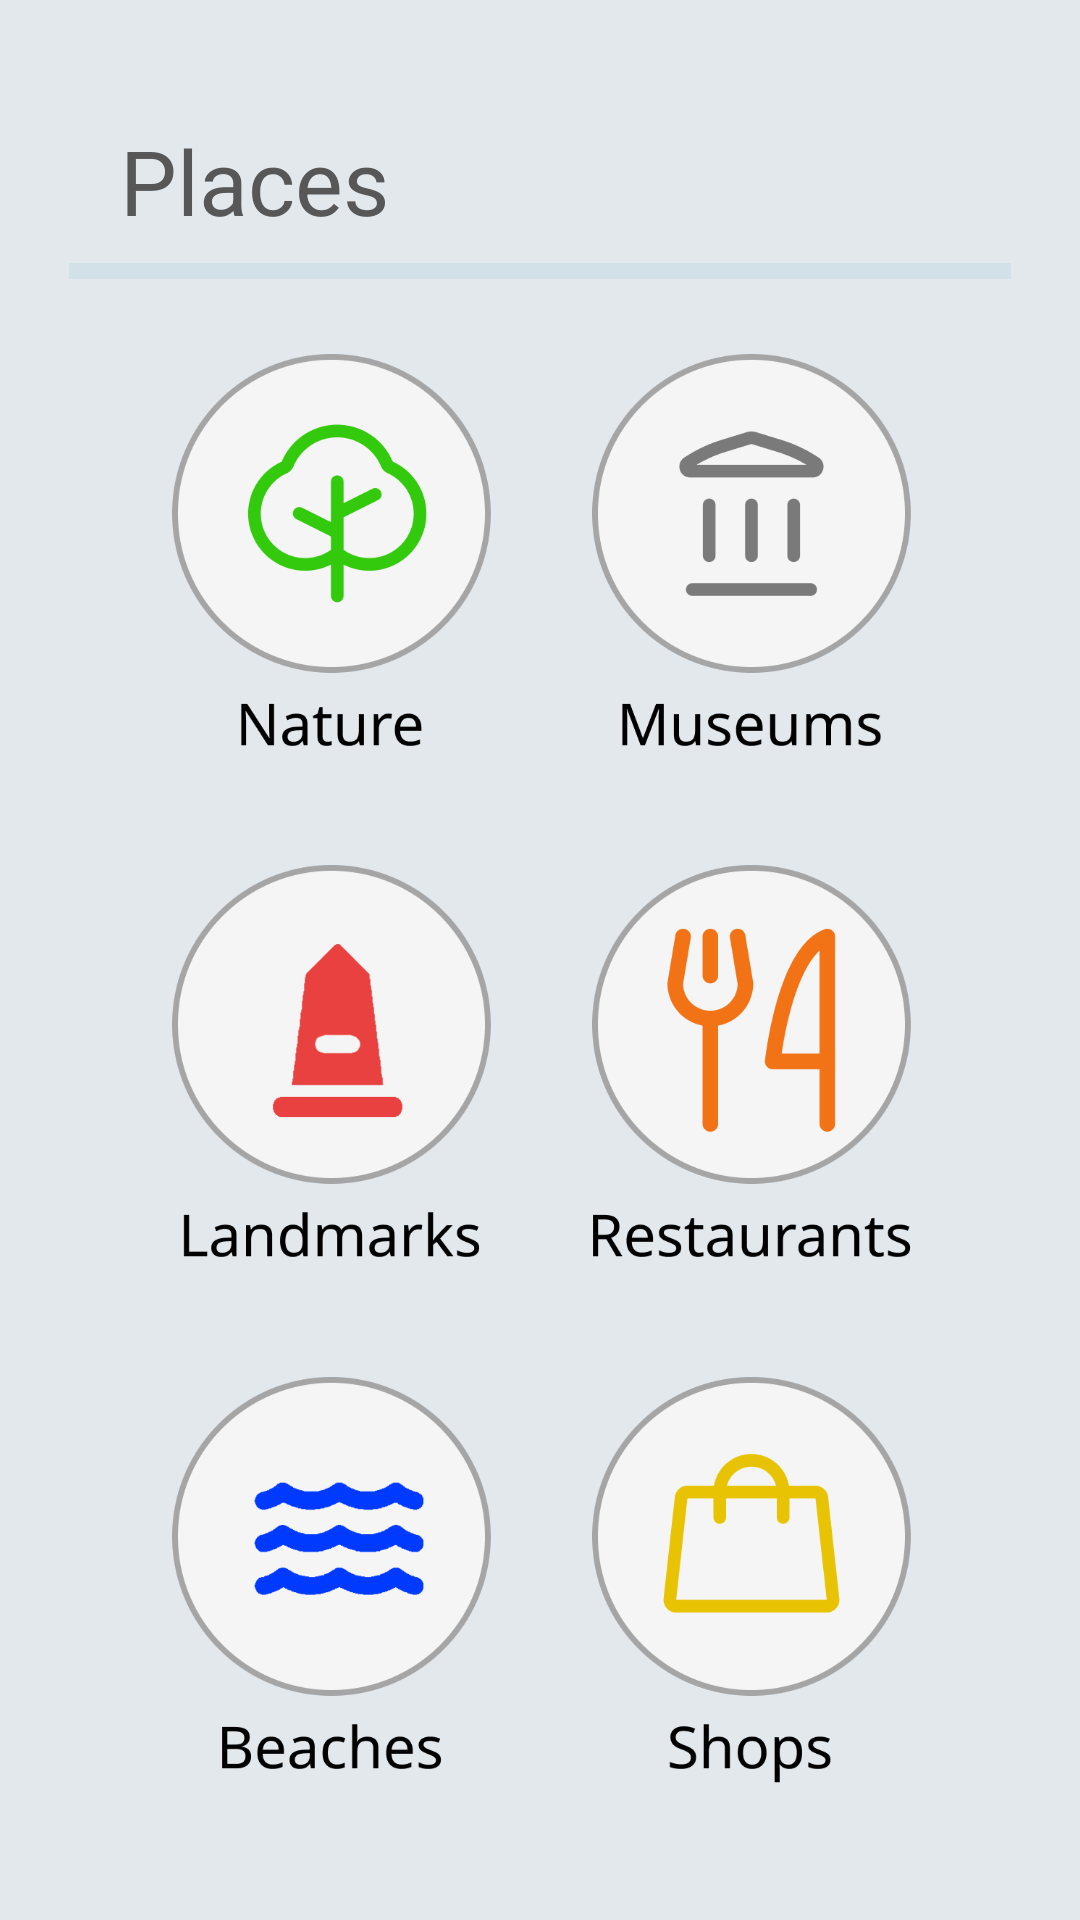

Write the Android layout XML for this screen, with the resource values it uses.
<!-- AndroidManifest.xml: application theme Theme.SightTour -->
<!-- res/layout/fragment_places.xml -->
<?xml version="1.0" encoding="utf-8"?>
<FrameLayout xmlns:android="http://schemas.android.com/apk/res/android"
    xmlns:app="http://schemas.android.com/apk/res-auto"
    xmlns:tools="http://schemas.android.com/tools"
    android:layout_width="match_parent"
    android:layout_height="match_parent"
    tools:context=".fragments.PlacesFragment">

    <androidx.constraintlayout.widget.ConstraintLayout
        android:layout_width="match_parent"
        android:layout_height="match_parent">

        <TextView
            android:id="@+id/titleTextView"
            android:layout_width="wrap_content"
            android:layout_height="wrap_content"
            android:layout_marginStart="40dp"
            android:layout_marginTop="40dp"
            android:text="@string/places_title"
            android:textSize="30sp"
            app:layout_constraintStart_toStartOf="parent"
            app:layout_constraintTop_toTopOf="parent" />

        <LinearLayout
            android:id="@+id/buttons_container"
            android:layout_width="0dp"
            android:layout_height="0dp"
            android:layout_margin="24dp"
            android:orientation="vertical"
            app:layout_constraintBottom_toBottomOf="parent"
            app:layout_constraintEnd_toEndOf="parent"
            app:layout_constraintStart_toStartOf="parent"
            app:layout_constraintTop_toBottomOf="@+id/titleTextView">

            <LinearLayout
                android:id="@+id/buttons_container_row_1"
                android:layout_width="match_parent"
                android:layout_height="wrap_content"
                android:layout_weight="1"
                android:gravity="center"
                android:orientation="horizontal">

                <ImageButton
                    android:id="@+id/btn_nature_id"
                    android:layout_width="140dp"
                    android:layout_height="143dp"
                    android:background="@drawable/button_nature_pressed" />

                <ImageButton
                    android:id="@+id/btn_museums_id"
                    android:layout_width="140dp"
                    android:layout_height="143dp"
                    android:background="@drawable/button_museums_pressed" />

            </LinearLayout>

            <LinearLayout
                android:id="@+id/buttons_container_row_2"
                android:layout_width="match_parent"
                android:layout_height="wrap_content"
                android:layout_weight="1"
                android:gravity="center"
                android:orientation="horizontal">

                <ImageButton
                    android:id="@+id/btn_landmarks_id"
                    android:layout_width="140dp"
                    android:layout_height="143dp"
                    android:background="@drawable/button_landmarks_pressed" />

                <ImageButton
                    android:id="@+id/btn_restaurants_id"
                    android:layout_width="140dp"
                    android:layout_height="143dp"
                    android:background="@drawable/button_restaurants_pressed" />
            </LinearLayout>

            <LinearLayout
                android:id="@+id/buttons_container_row_3"
                android:layout_width="match_parent"
                android:layout_height="wrap_content"
                android:layout_weight="1"
                android:gravity="center"
                android:orientation="horizontal">

                <ImageButton
                    android:id="@+id/btn_beaches_id"
                    android:layout_width="140dp"
                    android:layout_height="143dp"
                    android:background="@drawable/button_beaches_pressed" />

                <ImageButton
                    android:id="@+id/btn_shops_id"
                    android:layout_width="140dp"
                    android:layout_height="143dp"
                    android:background="@drawable/button_shops_pressed" />
            </LinearLayout>

        </LinearLayout>

        <ImageView
            android:id="@+id/line"
            android:layout_width="match_parent"
            android:layout_height="wrap_content"
            android:layout_marginStart="23dp"
            android:layout_marginEnd="23dp"
            android:src="@drawable/line"
            app:layout_constraintEnd_toEndOf="parent"
            app:layout_constraintStart_toStartOf="parent"
            app:layout_constraintTop_toBottomOf="@+id/titleTextView" />
    </androidx.constraintlayout.widget.ConstraintLayout>

</FrameLayout>
<!-- resources referenced by this layout -->
<resources>
  <!-- drawable button_beaches_pressed (drawable) -->
  <?xml version="1.0" encoding="utf-8"?>
  <selector xmlns:android="http://schemas.android.com/apk/res/android">
  
      <item
          android:state_pressed="false"
          android:drawable="@drawable/btn_beaches" />
  
      <item
          android:state_pressed="true"
          android:drawable="@drawable/btn_beaches_pressed" />
  
  </selector>
  <!-- drawable button_landmarks_pressed (drawable) -->
  <?xml version="1.0" encoding="utf-8"?>
  <selector xmlns:android="http://schemas.android.com/apk/res/android">
  
      <item
          android:state_pressed="false"
          android:drawable="@drawable/btn_landmarks" />
  
      <item
          android:state_pressed="true"
          android:drawable="@drawable/btn_landmarks_pressed" />
  
  </selector>
  <!-- drawable button_museums_pressed (drawable) -->
  <?xml version="1.0" encoding="utf-8"?>
  <selector xmlns:android="http://schemas.android.com/apk/res/android">
  
      <item
          android:state_pressed="false"
          android:drawable="@drawable/btn_museums" />
  
      <item
          android:state_pressed="true"
          android:drawable="@drawable/btn_museums_pressed" />
  
  </selector>
  <!-- drawable button_nature_pressed (drawable) -->
  <?xml version="1.0" encoding="utf-8"?>
  <selector xmlns:android="http://schemas.android.com/apk/res/android">
  
      <item
          android:state_pressed="false"
          android:drawable="@drawable/btn_nature" />
  
      <item
          android:state_pressed="true"
          android:drawable="@drawable/btn_nature_pressed" />
  
  </selector>
  <!-- drawable button_restaurants_pressed (drawable) -->
  <?xml version="1.0" encoding="utf-8"?>
  <selector xmlns:android="http://schemas.android.com/apk/res/android">
  
      <item
          android:state_pressed="false"
          android:drawable="@drawable/btn_restaurants" />
  
      <item
          android:state_pressed="true"
          android:drawable="@drawable/btn_restaurants_pressed" />
  
  </selector>
  <!-- drawable button_shops_pressed (drawable) -->
  <?xml version="1.0" encoding="utf-8"?>
  <selector xmlns:android="http://schemas.android.com/apk/res/android">
  
      <item
          android:state_pressed="false"
          android:drawable="@drawable/btn_shops" />
  
      <item
          android:state_pressed="true"
          android:drawable="@drawable/btn_shops_pressed" />
  
  </selector>
  <!-- drawable line: png bitmap (drawable, 274 bytes) -->
  <string name="places_title">Places</string>
  <style name="Theme.SightTour" parent="Theme.MaterialComponents.DayNight.NoActionBar">
          
          <item name="colorPrimary">@color/orange</item>
          <item name="colorPrimaryVariant">@color/light_orange</item>
          <item name="colorOnPrimary">@color/black</item>
          
          <item name="colorSecondary">@color/very_light_blue</item>
          <item name="colorSecondaryVariant">@color/light_blue</item>
          <item name="colorOnSecondary">@color/black</item>
          
          <item name="android:statusBarColor">?attr/colorPrimaryVariant</item>
          
          <item name="android:textColor">@color/dark_gray</item>
          <item name="android:colorBackground">@color/background</item>
      </style>
  <!-- drawable btn_beaches: png bitmap (drawable, 22935 bytes) -->
  <!-- drawable btn_landmarks: png bitmap (drawable, 17218 bytes) -->
  <!-- drawable btn_museums: png bitmap (drawable, 18048 bytes) -->
  <!-- drawable btn_nature: png bitmap (drawable, 20769 bytes) -->
  <!-- drawable btn_restaurants: png bitmap (drawable, 20615 bytes) -->
  <!-- drawable btn_shops: png bitmap (drawable, 17560 bytes) -->
  <!-- drawable btn_shops_pressed: png bitmap (drawable, 18734 bytes) -->
  <color name="orange">#FFC61E</color>
  <color name="light_orange">#FFD352</color>
  <color name="black">#FF000000</color>
  <color name="very_light_blue">#D2E1E7</color>
  <color name="light_blue">#78B9F3</color>
  <color name="dark_gray">#575757</color>
  <color name="background">#E3E8ED</color>
</resources>
